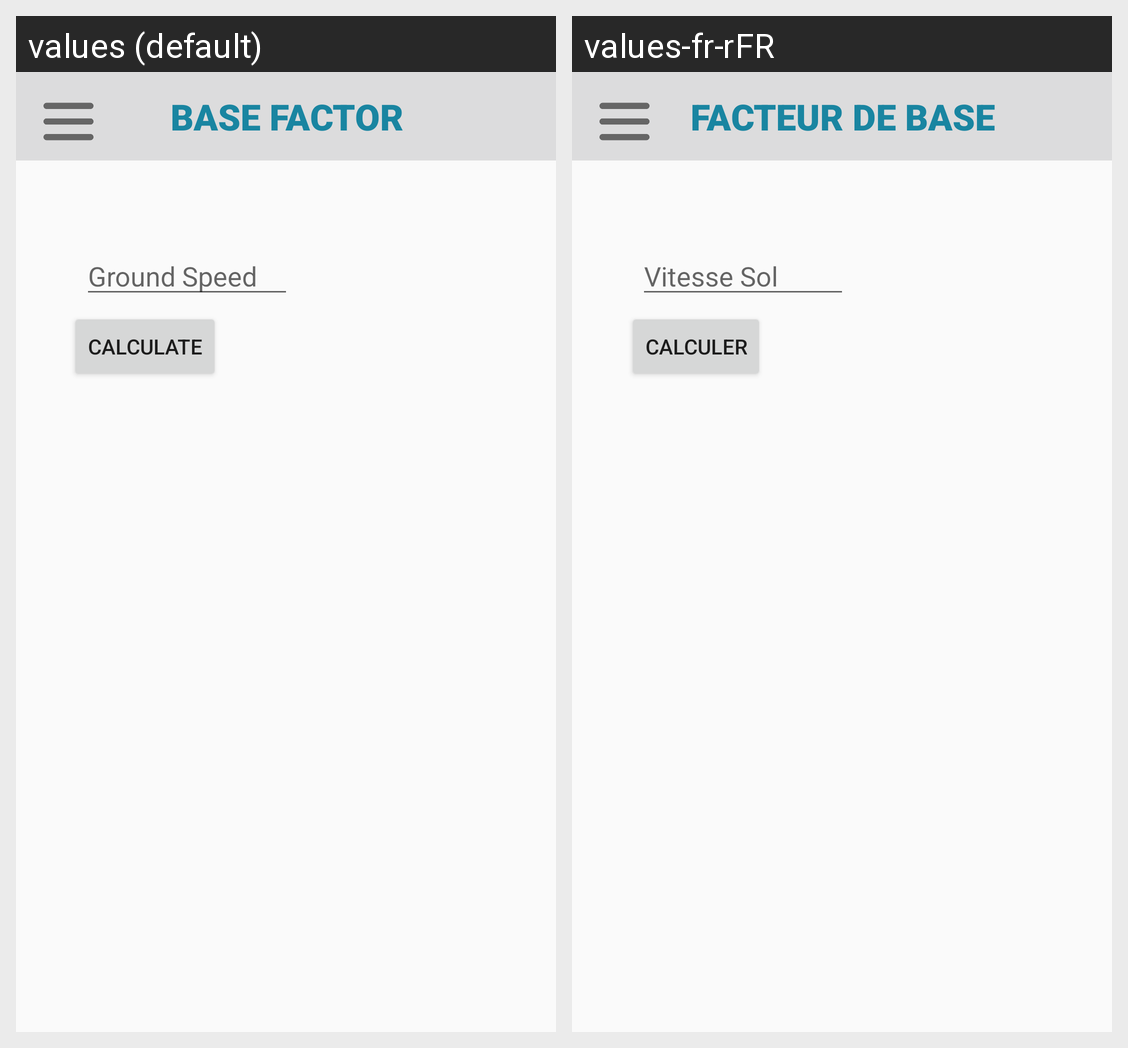

Translations of the strings shown on this Android screen, per locale in the grid:
Android screen res/layout/activity_base_factor.xml rendered under 2 locales, left to right: values (default), values-fr-rFR. Device: Nexus 5 (rendered at 1080×1920; each locale shown at half size, 540×960, under a caption strip naming it); theme AppTheme.
Strings drawn on this screen, with the default value and each locale's value (text and hints the layout hard-codes, and strings that could not be matched under every locale, appear in the picture but are not listed):

title_base_factor
  values: BASE FACTOR
  values-fr-rFR: FACTEUR DE BASE

btnValidate
  values: Calculate
  values-fr-rFR: Calculer

input_hint_ground_speed
  values: Ground Speed
  values-fr-rFR: Vitesse Sol
